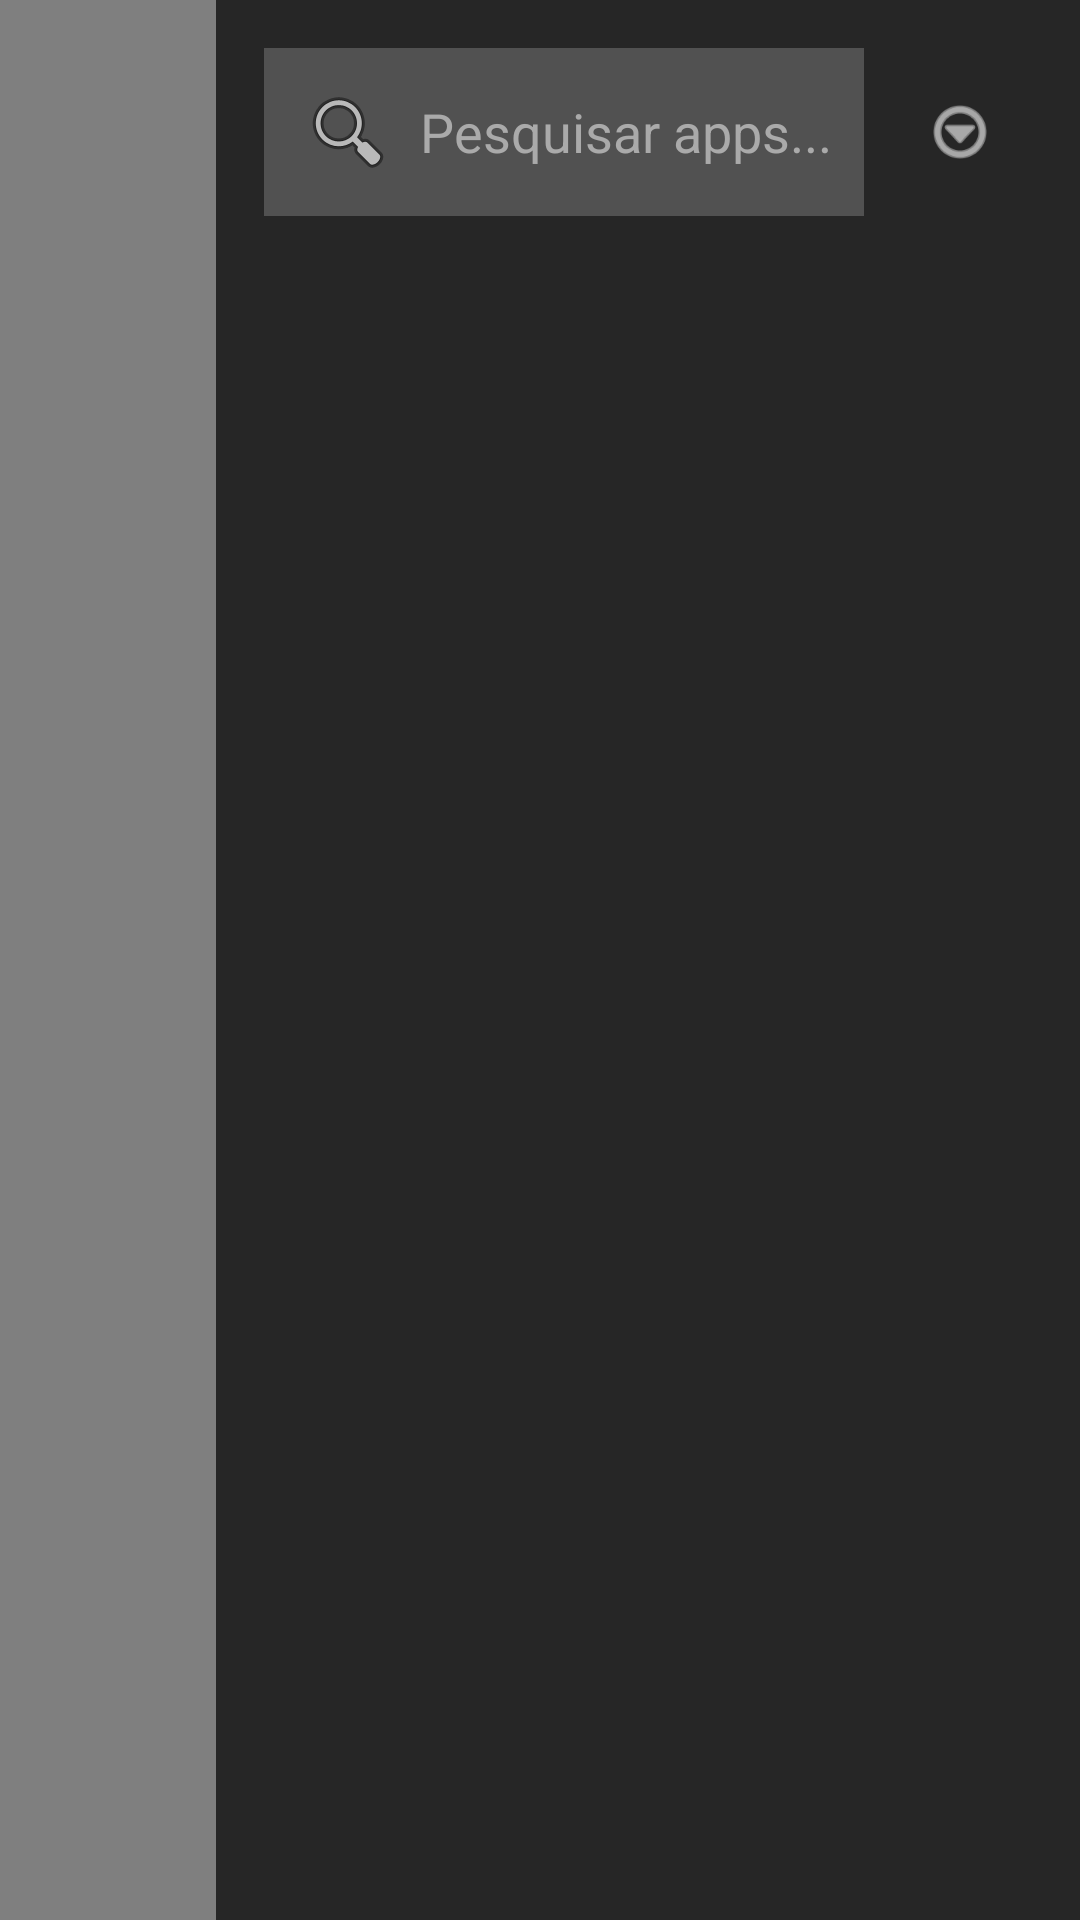

Android layout source for this screen:
<!-- AndroidManifest.xml: activity theme Theme.Transparent -->
<!-- res/layout/activity_app_drawer.xml -->
<?xml version="1.0" encoding="utf-8"?>
<FrameLayout xmlns:android="http://schemas.android.com/apk/res/android"
    android:id="@+id/appDrawerOverlayContainer"
    android:layout_width="match_parent"
    android:layout_height="match_parent"
    android:background="#80000000">

    
    <LinearLayout
        android:id="@+id/drawerContent"
        android:layout_width="match_parent"
        android:layout_height="match_parent"
        android:layout_marginStart="72dp"
        android:background="#B3000000"
        android:orientation="vertical"
        android:clickable="true"
        android:focusable="true">

        
        <LinearLayout
            android:layout_width="match_parent"
            android:layout_height="wrap_content"
            android:orientation="horizontal"
            android:layout_margin="16dp"
            android:gravity="center_vertical">

            <EditText
                android:id="@+id/overlaySearchBar"
                android:layout_width="0dp"
                android:layout_height="wrap_content"
                android:layout_weight="1"
                android:hint="Pesquisar apps..."
                android:padding="12dp"
                android:background="#33FFFFFF"
                android:textColor="#FFFFFF"
                android:textColorHint="#AAAAAA"
                android:drawableStart="@android:drawable/ic_menu_search"
                android:drawablePadding="8dp"
                android:singleLine="true" />

            <ImageView
                android:id="@+id/overlayBtnSortMenu"
                android:layout_width="48dp"
                android:layout_height="48dp"
                android:src="@android:drawable/ic_menu_more"
                android:layout_marginStart="8dp"
                android:padding="12dp"
                android:background="?attr/selectableItemBackgroundBorderless"
                android:tint="#FFFFFF" />

        </LinearLayout>

        <GridView
            android:id="@+id/overlayAppGrid"
            android:layout_width="match_parent"
            android:layout_height="match_parent"
            android:numColumns="3"
            android:horizontalSpacing="16dp"
            android:verticalSpacing="16dp"
            android:padding="16dp"
            android:stretchMode="columnWidth" />

    </LinearLayout>

</FrameLayout>
<!-- resources referenced by this layout -->
<resources>
  <style name="Theme.Transparent" parent="Theme.AppCompat.Light.NoActionBar">
          <item name="android:windowIsTranslucent">true</item>
          <item name="android:windowBackground">@android:color/transparent</item>
          <item name="android:windowContentOverlay">@null</item>
          <item name="android:windowNoTitle">true</item>
          <item name="android:windowIsFloating">false</item>
          <item name="android:backgroundDimEnabled">false</item>
          <item name="android:statusBarColor">@android:color/transparent</item>
          <item name="android:navigationBarColor">@android:color/transparent</item>
      </style>
</resources>
